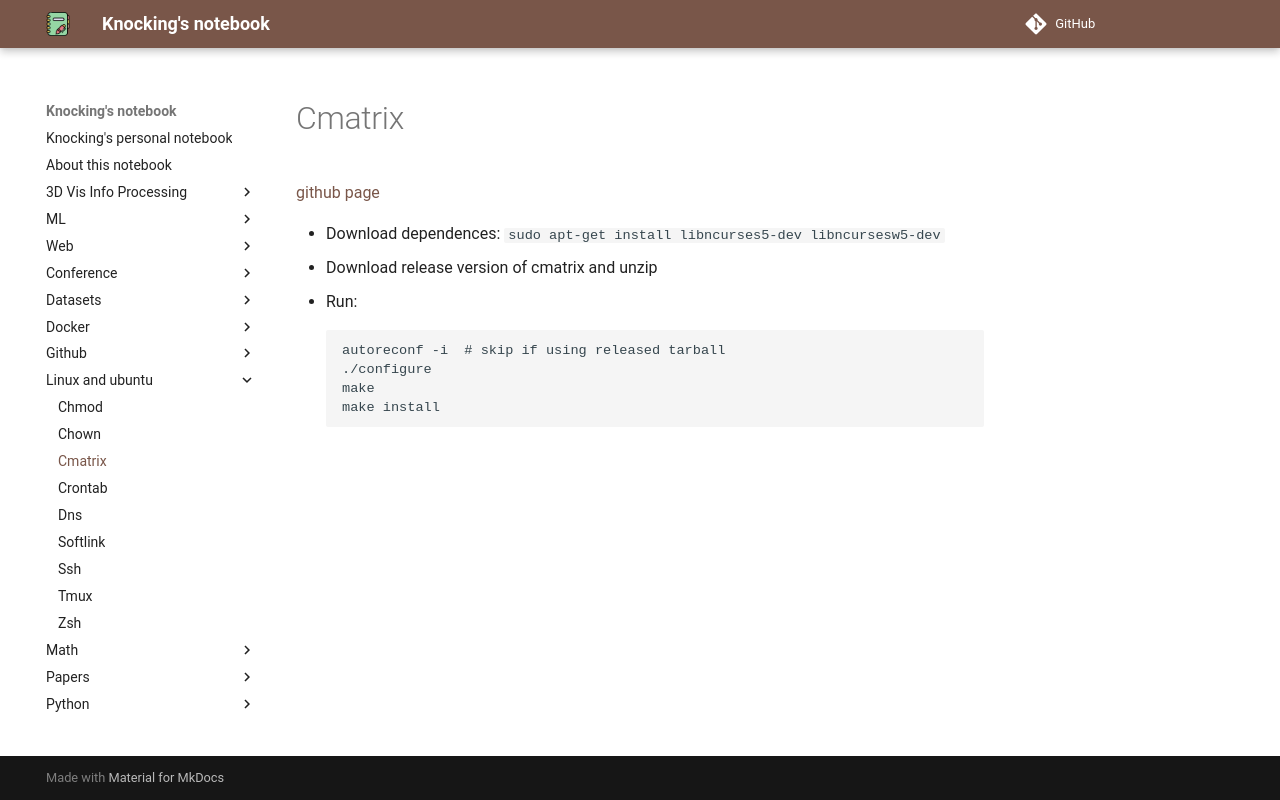

repository: CydKnocking/notes · page: linux_and_ubuntu/cmatrix/index.html · generator: mkdocs

[github page](https://github.com/abishekvashok/cmatrix)

- Download dependences: `sudo apt-get install libncurses5-dev libncursesw5-dev`
- Download release version of cmatrix and unzip
- Run:
  ```
  autoreconf -i  # skip if using released tarball
  ./configure
  make
  make install
  ```
